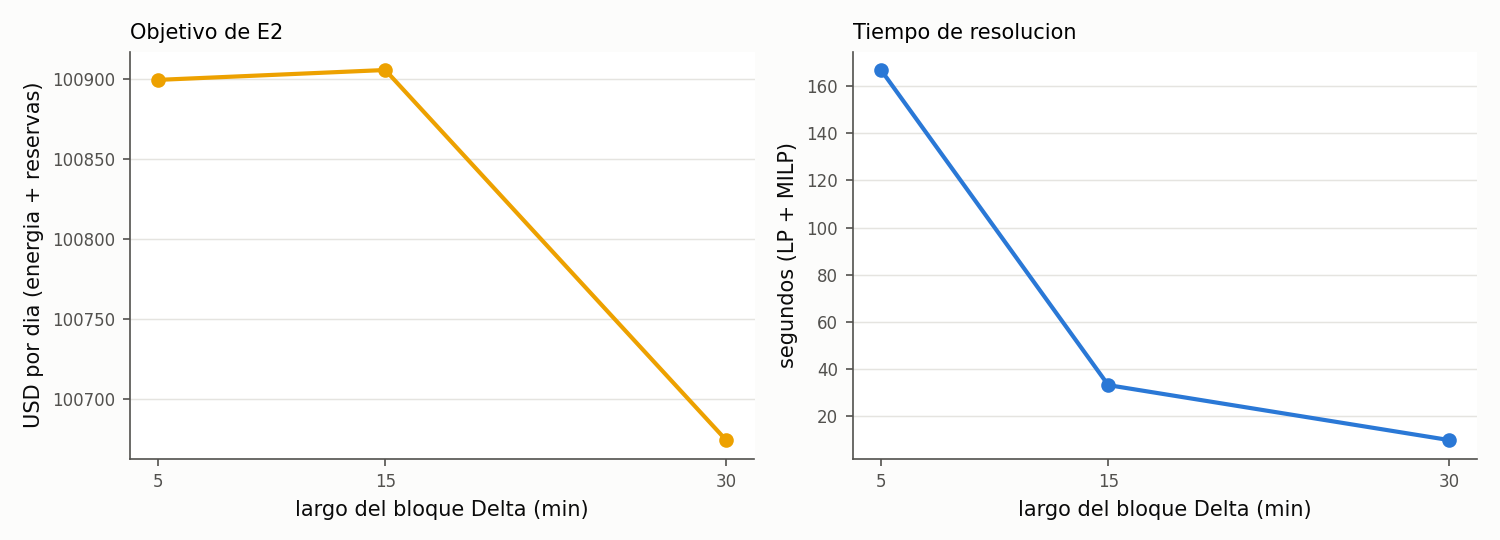

Source data for this figure (header and first rows):
delta_min; objetivo_usd; cota_lp_usd; reservas; costo_energia; eventos; minutos_sobre_puestos; variables; segundos_lp; segundos_milp; brecha; estado
5; 100900; 100351; 218; 46400; 14586; 121; 478841; 9.06; 157.8; 0.001118; optimo (brecha pedida)
15; 100906; 100129; 218; 46406; 5894; 138; 163962; 4.04; 29.12; 0.003176; optimo (brecha pedida)
30; 100674; 99855; 217; 46424; 3782; 155; 85242; 1.65; 8.19; 0.004362; optimo (brecha pedida)
